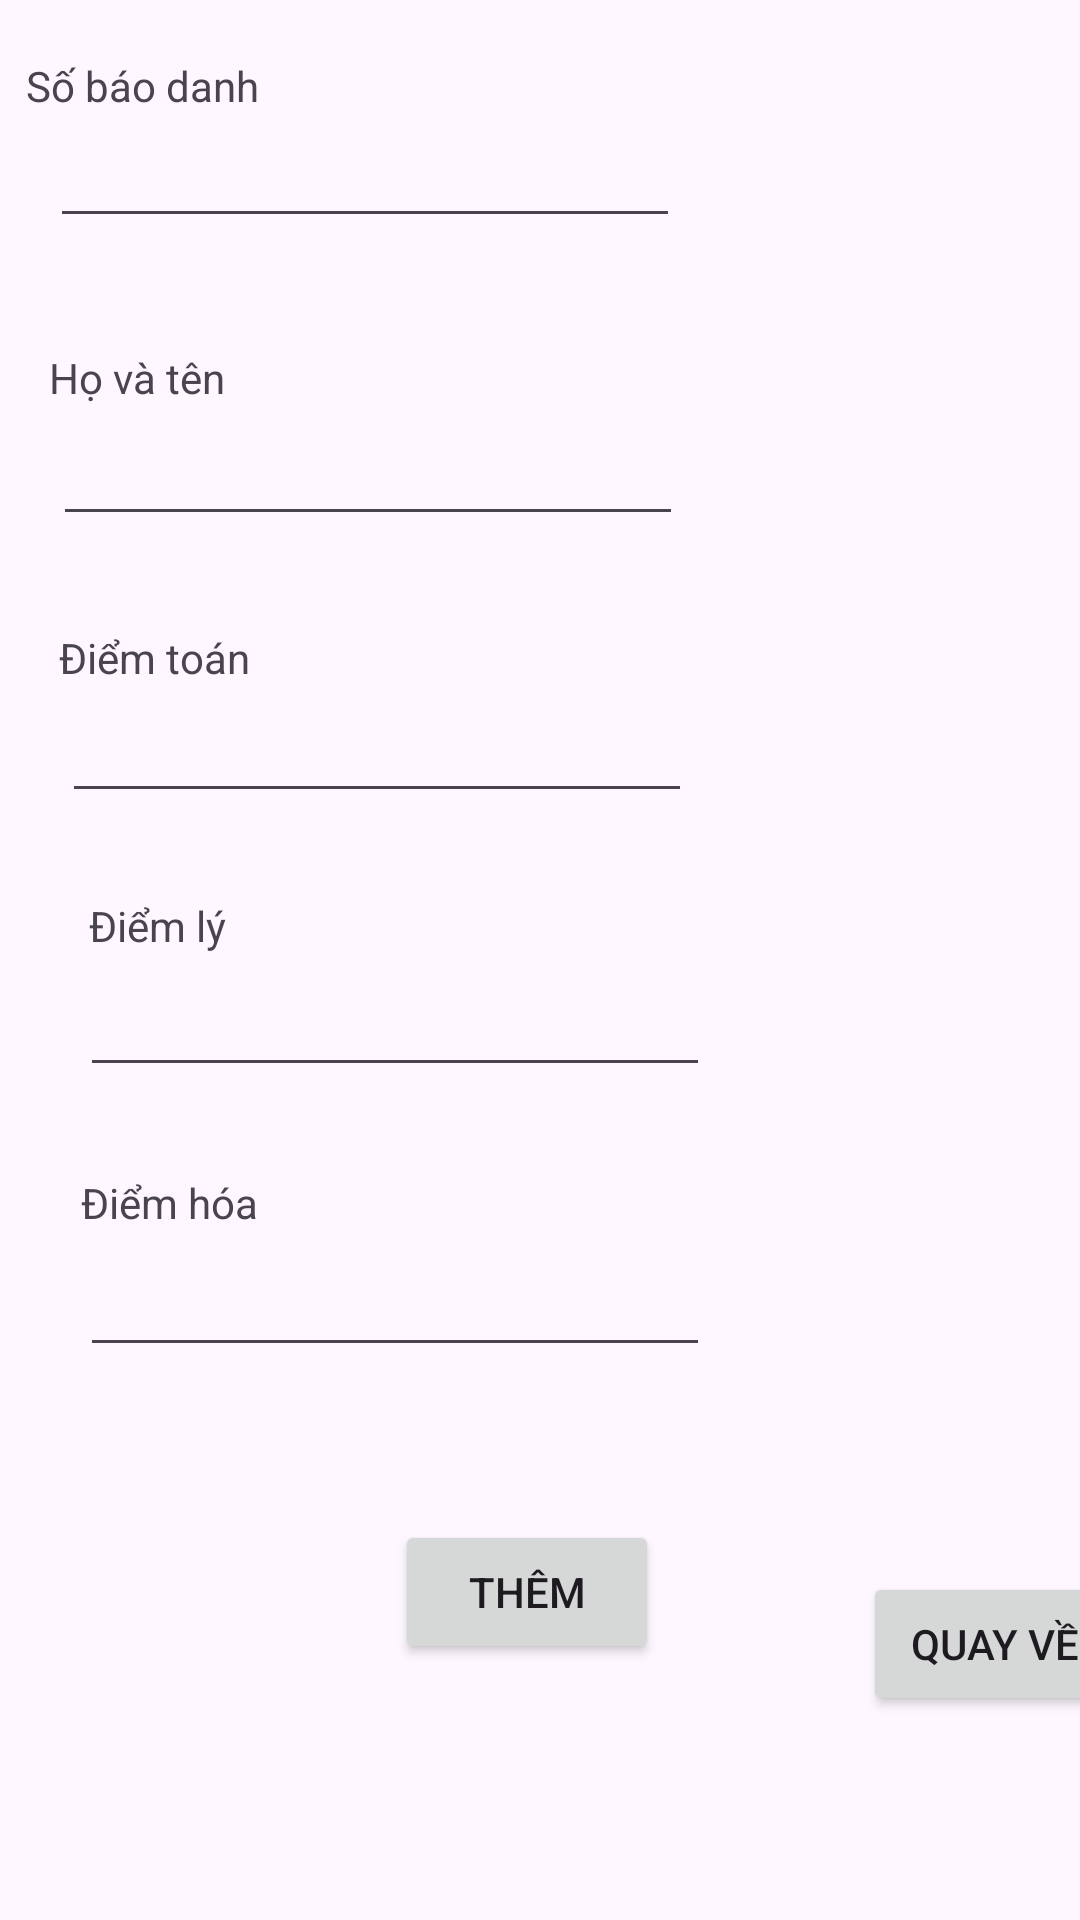

Produce the Android XML layout that renders to this screen, including the resource entries it uses.
<!-- AndroidManifest.xml: application theme Theme.Test10 -->
<!-- res/layout/add_thisinh.xml -->
<?xml version="1.0" encoding="utf-8"?>
<androidx.constraintlayout.widget.ConstraintLayout
    xmlns:android="http://schemas.android.com/apk/res/android"
    xmlns:app="http://schemas.android.com/apk/res-auto"
    xmlns:tools="http://schemas.android.com/tools"
    android:layout_width="match_parent"
    android:layout_height="match_parent"
    tools:context=".ThemThiSinhActivity">

    <TextView
        android:id="@+id/textView3"
        android:layout_width="wrap_content"
        android:layout_height="wrap_content"
        android:layout_marginStart="44dp"
        android:layout_marginTop="19dp"
        android:layout_marginEnd="309dp"
        android:text="Số báo danh"
        app:layout_constraintEnd_toEndOf="parent"
        app:layout_constraintStart_toStartOf="parent"
        app:layout_constraintTop_toTopOf="parent" />

    <TextView
        android:id="@+id/textView4"
        android:layout_width="wrap_content"
        android:layout_height="wrap_content"
        android:layout_marginStart="42dp"
        android:layout_marginTop="37dp"
        android:layout_marginEnd="311dp"
        android:text="Họ và tên"
        app:layout_constraintEnd_toEndOf="parent"
        app:layout_constraintStart_toStartOf="parent"
        app:layout_constraintTop_toBottomOf="@+id/edtSbd" />

    <TextView
        android:id="@+id/textView5"
        android:layout_width="wrap_content"
        android:layout_height="wrap_content"
        android:layout_marginStart="48dp"
        android:layout_marginTop="31dp"
        android:layout_marginEnd="305dp"
        android:text="Điểm toán"
        app:layout_constraintEnd_toEndOf="parent"
        app:layout_constraintStart_toStartOf="parent"
        app:layout_constraintTop_toBottomOf="@+id/edtHoVaTen" />

    <TextView
        android:id="@+id/textView6"
        android:layout_width="wrap_content"
        android:layout_height="wrap_content"
        android:layout_marginStart="49dp"
        android:layout_marginTop="28dp"
        android:layout_marginEnd="304dp"
        android:text="Điểm lý"
        app:layout_constraintEnd_toEndOf="parent"
        app:layout_constraintStart_toStartOf="parent"
        app:layout_constraintTop_toBottomOf="@+id/edtDiemToan" />

    <TextView
        android:id="@+id/textView7"
        android:layout_width="wrap_content"
        android:layout_height="wrap_content"
        android:layout_marginStart="53dp"
        android:layout_marginTop="29dp"
        android:layout_marginEnd="300dp"
        android:text="Điểm hóa"
        app:layout_constraintEnd_toEndOf="parent"
        app:layout_constraintStart_toStartOf="parent"
        app:layout_constraintTop_toBottomOf="@+id/edtDiemLy" />

    <Button
        android:id="@+id/btnThem"
        android:layout_width="wrap_content"
        android:layout_height="wrap_content"
        android:layout_marginStart="171dp"
        android:layout_marginTop="51dp"
        android:layout_marginEnd="34dp"
        android:text="Thêm"
        app:layout_constraintEnd_toStartOf="@+id/btnBack"
        app:layout_constraintStart_toStartOf="parent"
        app:layout_constraintTop_toBottomOf="@+id/edtDiemHoa" />

    <Button
        android:id="@+id/btnBack"
        android:layout_width="wrap_content"
        android:layout_height="wrap_content"
        android:layout_marginStart="34dp"
        android:layout_marginTop="524dp"
        android:layout_marginEnd="24dp"
        android:text="Quay về"
        app:layout_constraintEnd_toEndOf="parent"
        app:layout_constraintStart_toEndOf="@+id/btnThem"
        app:layout_constraintTop_toTopOf="parent" />

    <EditText
        android:id="@+id/edtSbd"
        android:layout_width="wrap_content"
        android:layout_height="wrap_content"
        android:layout_marginStart="42dp"
        android:layout_marginEnd="159dp"
        android:ems="10"
        android:inputType="text"
        android:text=""
        app:layout_constraintEnd_toEndOf="parent"
        app:layout_constraintStart_toStartOf="parent"
        app:layout_constraintTop_toBottomOf="@+id/textView3" />

    <EditText
        android:id="@+id/edtHoVaTen"
        android:layout_width="wrap_content"
        android:layout_height="wrap_content"
        android:layout_marginStart="43dp"
        android:layout_marginTop="2dp"
        android:layout_marginEnd="158dp"
        android:ems="10"
        android:inputType="text"
        android:text=""
        app:layout_constraintEnd_toEndOf="parent"
        app:layout_constraintStart_toStartOf="parent"
        app:layout_constraintTop_toBottomOf="@+id/textView4" />

    <EditText
        android:id="@+id/edtDiemToan"
        android:layout_width="wrap_content"
        android:layout_height="wrap_content"
        android:layout_marginStart="46dp"
        android:layout_marginTop="1dp"
        android:layout_marginEnd="155dp"
        android:ems="10"
        android:inputType="text"
        android:text=""
        app:layout_constraintEnd_toEndOf="parent"
        app:layout_constraintStart_toStartOf="parent"
        app:layout_constraintTop_toBottomOf="@+id/textView5" />

    <EditText
        android:id="@+id/edtDiemLy"
        android:layout_width="wrap_content"
        android:layout_height="wrap_content"
        android:layout_marginStart="52dp"
        android:layout_marginTop="3dp"
        android:layout_marginEnd="149dp"
        android:ems="10"
        android:inputType="text"
        android:text=""
        app:layout_constraintEnd_toEndOf="parent"
        app:layout_constraintStart_toStartOf="parent"
        app:layout_constraintTop_toBottomOf="@+id/textView6" />

    <EditText
        android:id="@+id/edtDiemHoa"
        android:layout_width="wrap_content"
        android:layout_height="wrap_content"
        android:layout_marginStart="52dp"
        android:layout_marginTop="4dp"
        android:layout_marginEnd="149dp"
        android:ems="10"
        android:inputType="text"
        android:text=""
        app:layout_constraintEnd_toEndOf="parent"
        app:layout_constraintStart_toStartOf="parent"
        app:layout_constraintTop_toBottomOf="@+id/textView7" />
</androidx.constraintlayout.widget.ConstraintLayout>
<!-- resources referenced by this layout -->
<resources>
  <style name="Theme.Test10" parent="Base.Theme.Test10" />
  <style name="Base.Theme.Test10" parent="Theme.Material3.DayNight">
          
          
      </style>
</resources>
